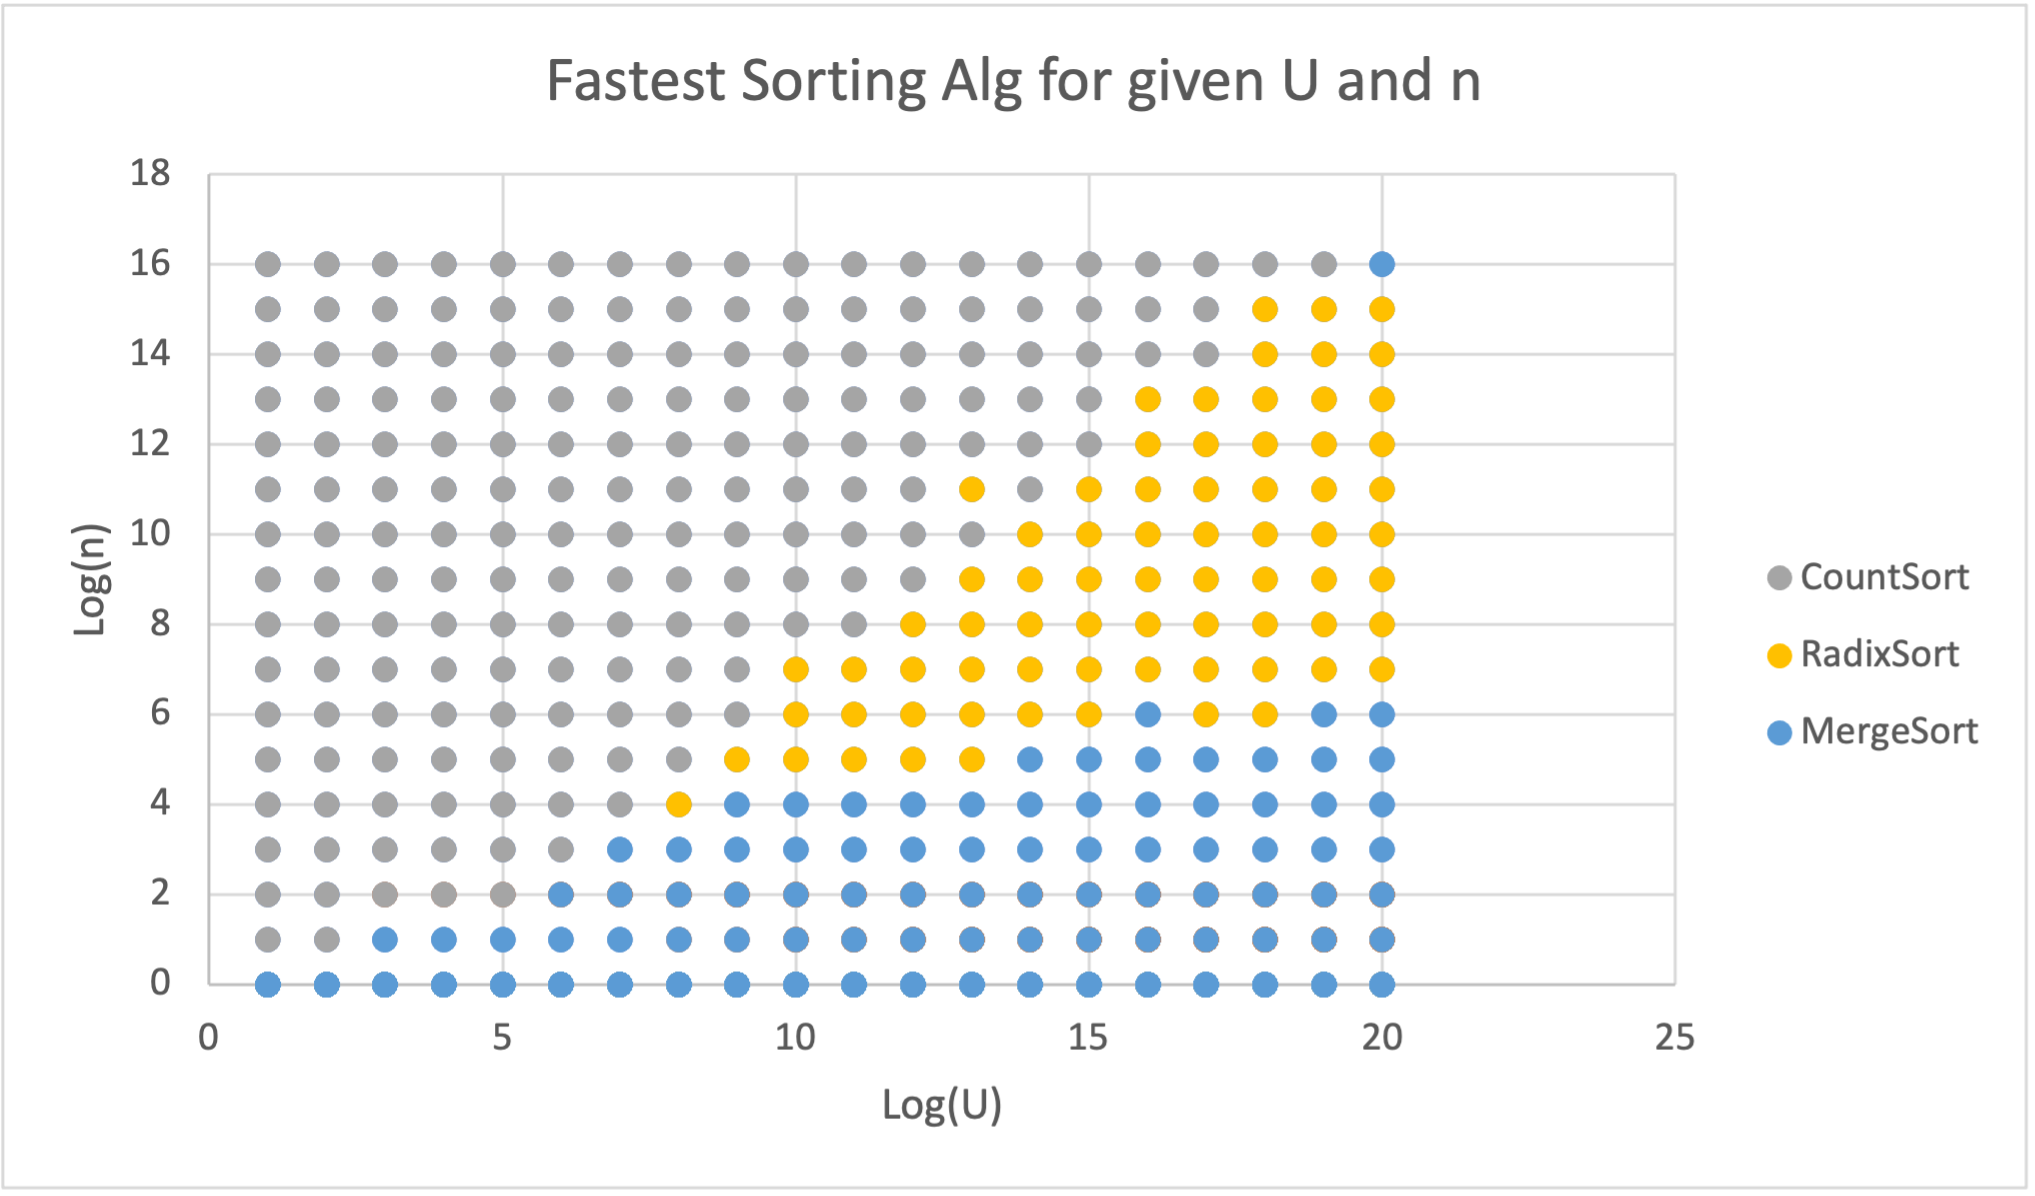

The data file committed next to this chart (first rows):
U, n, Log(U), Log(n), , Count, Radix, Merge
2, 2, 1, 1, 0, 1, FALSE, FALSE
2, 4, 1, 2, 0, 2, FALSE, FALSE
2, 8, 1, 3, 0, 3, FALSE, FALSE
2, 16, 1, 4, 0, 4, FALSE, FALSE
2, 32, 1, 5, 0, 5, FALSE, FALSE
2, 64, 1, 6, 0, 6, FALSE, FALSE
2, 128, 1, 7, 0, 7, FALSE, FALSE
2, 256, 1, 8, 0, 8, FALSE, FALSE
2, 512, 1, 9, 0, 9, FALSE, FALSE
2, 1024, 1, 10, 0, 10, FALSE, FALSE
2, 2048, 1, 11, 0, 11, FALSE, FALSE
2, 4096, 1, 12, 0, 12, FALSE, FALSE
2, 8192, 1, 13, 0, 13, FALSE, FALSE
2, 16384, 1, 14, 0, 14, FALSE, FALSE
2, 32768, 1, 15, 0, 15, FALSE, FALSE
2, 65536, 1, 16, 0, 16, FALSE, FALSE
4, 2, 2, 1, 0, 1, FALSE, FALSE
4, 4, 2, 2, 0, 2, FALSE, FALSE
4, 8, 2, 3, 0, 3, FALSE, FALSE
4, 16, 2, 4, 0, 4, FALSE, FALSE
4, 32, 2, 5, 0, 5, FALSE, FALSE
4, 64, 2, 6, 0, 6, FALSE, FALSE
4, 128, 2, 7, 0, 7, FALSE, FALSE
4, 256, 2, 8, 0, 8, FALSE, FALSE
4, 512, 2, 9, 0, 9, FALSE, FALSE
4, 1024, 2, 10, 0, 10, FALSE, FALSE
4, 2048, 2, 11, 0, 11, FALSE, FALSE
4, 4096, 2, 12, 0, 12, FALSE, FALSE
4, 8192, 2, 13, 0, 13, FALSE, FALSE
4, 16384, 2, 14, 0, 14, FALSE, FALSE
4, 32768, 2, 15, 0, 15, FALSE, FALSE
4, 65536, 2, 16, 0, 16, FALSE, FALSE
8, 2, 3, 1, 2, FALSE, FALSE, 1
8, 4, 3, 2, 0, 2, FALSE, FALSE
8, 8, 3, 3, 0, 3, FALSE, FALSE
8, 16, 3, 4, 0, 4, FALSE, FALSE
8, 32, 3, 5, 0, 5, FALSE, FALSE
8, 64, 3, 6, 0, 6, FALSE, FALSE
8, 128, 3, 7, 0, 7, FALSE, FALSE
8, 256, 3, 8, 0, 8, FALSE, FALSE
8, 512, 3, 9, 0, 9, FALSE, FALSE
8, 1024, 3, 10, 0, 10, FALSE, FALSE
8, 2048, 3, 11, 0, 11, FALSE, FALSE
8, 4096, 3, 12, 0, 12, FALSE, FALSE
8, 8192, 3, 13, 0, 13, FALSE, FALSE
8, 16384, 3, 14, 0, 14, FALSE, FALSE
8, 32768, 3, 15, 0, 15, FALSE, FALSE
8, 65536, 3, 16, 0, 16, FALSE, FALSE
16, 2, 4, 1, 2, FALSE, FALSE, 1
16, 4, 4, 2, 0, 2, FALSE, FALSE
16, 8, 4, 3, 0, 3, FALSE, FALSE
16, 16, 4, 4, 0, 4, FALSE, FALSE
16, 32, 4, 5, 0, 5, FALSE, FALSE
16, 64, 4, 6, 0, 6, FALSE, FALSE
16, 128, 4, 7, 0, 7, FALSE, FALSE
16, 256, 4, 8, 0, 8, FALSE, FALSE
16, 512, 4, 9, 0, 9, FALSE, FALSE
16, 1024, 4, 10, 0, 10, FALSE, FALSE
16, 2048, 4, 11, 0, 11, FALSE, FALSE
16, 4096, 4, 12, 0, 12, FALSE, FALSE
... 260 more rows
